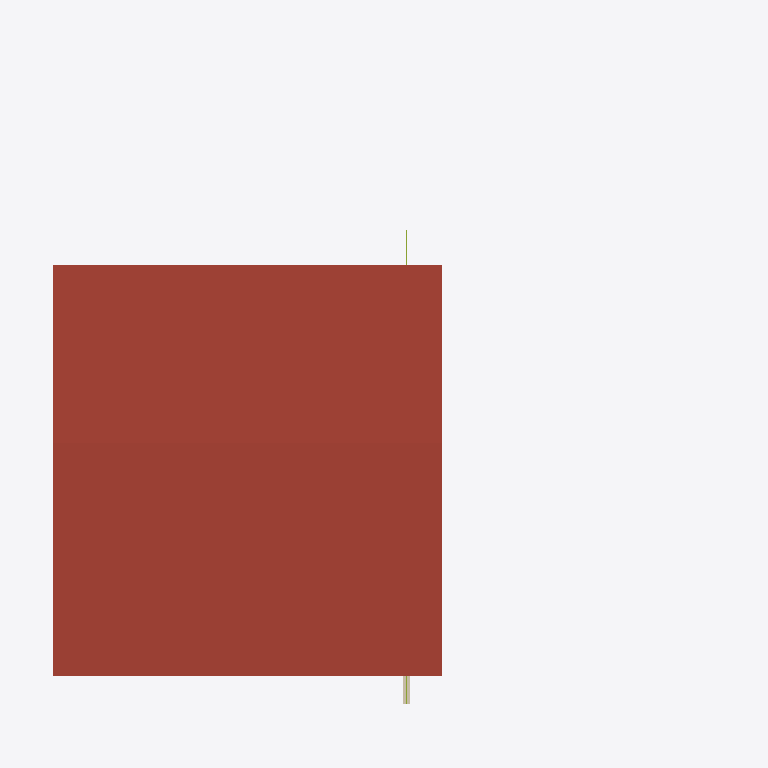
Plan cut of the same IFC building model at storey 'ชั้นหลังคา (Roof Level)' (level 6.65 m, cut at 8.05 m), seen from above with north up, elements coloured by IFC class: 1 roof (red-brown), 1 wall (beige), 1 member (olive). Cut surfaces are drawn darker.
Extent 19.3 m × 20.1 m × 10.6 m (x, y, z). Storeys (4): ระดับฐานราก (Foundation Level) at -1.50 m; ชั้น 1 (Ground Floor) at 0.60 m; ชั้น 2 (Upper Floor) at 3.75 m; ชั้นหลังคา (Roof Level) at 6.65 m. Elements (480): 122 IfcBuildingElementProxy, 58 IfcBeam, 48 IfcWall, 47 IfcColumn, 43 IfcLightFixture, 25 IfcSwitchingDevice, 23 IfcOutlet, 23 IfcWindow, 18 IfcMember, 17 IfcFooting, 15 IfcSlab, 10 IfcUnitaryEquipment.

HEADER;
FILE_DESCRIPTION(('ViewDefinition [CoordinationView]'),'2;1');
FILE_NAME('','2026-11-05T13:10:51',(''),(''),'IfcOpenShell 0.8.5-1c5b825','IfcOpenShell 0.8.5-1c5b825','');
FILE_SCHEMA(('IFC4'));
ENDSEC;
DATA;
#1=IFCPROJECT('1eJmSCnu95afa33Qk5Tz0T',$,'บ้านครอบครัวไทยร่วมสมัย 5 (.debim)',$,$,$,$,(#10),#5);
#12=IFCSITE('2tOTzCcmP2XvrEk2yxToLJ',$,'Default Site',$,$,#20,$,$,$,$,$,$,$,$);
#13=IFCBUILDING('1flMLj4ZLFkfrOBz3ZbJrP',$,'บ้านครอบครัวไทยร่วมสมัย 5 (.debim)',$,$,#25,$,$,$,$,$,$);
#26=IFCBUILDINGSTOREY('2VZVsyp7TCwgRZqPexhWML',$,'ระดับฐานราก (Foundation Level)',$,$,#55,$,$,$,-1.5);
#32=IFCBUILDINGSTOREY('1W9xTEGxT82BbPB1QPUXHc',$,'ชั้น 1 (Ground Floor)',$,$,#60,$,$,$,0.6);
#38=IFCBUILDINGSTOREY('02jYIZOSz7ggTeoWgG7_T1',$,'ชั้น 2 (Upper Floor)',$,$,#65,$,$,$,3.75);
#44=IFCBUILDINGSTOREY('0cvnx7YAr33Bd9GFfCcQVr',$,'ชั้นหลังคา (Roof Level)',$,$,#70,$,$,$,6.65);
#5148=IFCROOF('0ploOG_zr1dR$OjU$gnbvA',$,'ROOF-LEANTO-MAIN',$,$,#11918,#5157,$,.SHED_ROOF.);
#4735=IFCWALL('0tkImk6cH4rfZeNM6XsZFQ',$,'W1-FULL-FIREWALL-EAST-L2',$,$,#11526,#4751,$,$);
#2591=IFCMEMBER('2J556c36P6vvMDYxAaCCPO',$,'FASCIA-EAST',$,$,#12003,#2607,$,$);
ENDSEC;
